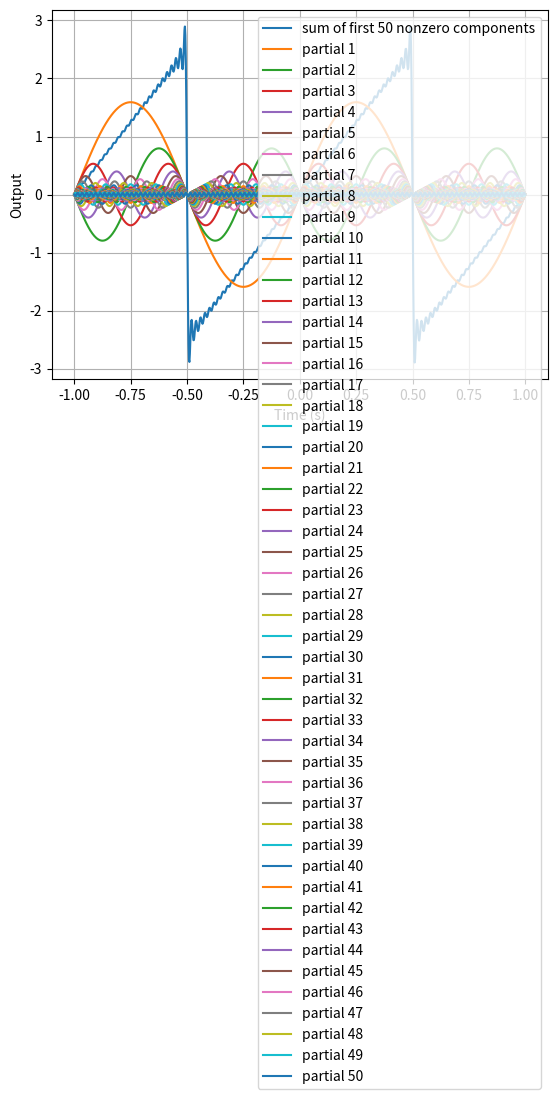

This chart was generated by the following Python code:
#f(t) = at for -T/2 < t <= T/2
# a=5
# T =1
# plot f along with partial sum of the fourier series synthesis, the first 50 nonzero components over -T<=t<=T
# a_0 = 2/T int(y(t)) = should be 0 over the period #2(a*t**2/2 + c)/T, c = 0 therefore: a_0 = a*t**2/T
# a_n = 0 since the function is odd over the period
# b_n = (2/T)*(a*(1/w**2*sin(wt)-t/w*cos(wt))) < this has to be evaluated from -T/2 to T/2!!!
# now with corrections!
import numpy as np
import sympy as sp
import matplotlib.pyplot as plt

#consts
a = 5
T = 1
pts = 1000
partials = 50
time = np.linspace(-T,T,pts)
#plot prep
fig, ax = plt.subplots()

#calc
n = 1
count = 0
y = np.empty(((len(time),partials)))
res = np.empty(len(time))
while True:
    w = 2*np.pi*n/T
    b_n = (2/T)*(a*(2/w**2*np.sin(w*T/2)-T/w*np.cos(w*T/2)))
    #old value: (2/T)*(a*(1/w**2*np.sin(w*t)-t/w*np.cos(w*t)))*np.sin(w*t)
    if count >= partials:
        break
    if b_n == 0:
        print(f"skipping n={n} since b_n is zero")
        n += 1
        continue
    for i, t in enumerate(time):
        y[i,count] = b_n*np.sin(w*t)
    count += 1
    n += 1
for i, x in enumerate(y):
    res[i] = np.sum(x)
ax.plot(time, res, label="sum of first 50 nonzero components")
for i in range(partials):
    ax.plot(time, y[:,i], label=f"partial {i+1}")
ax.set_xlabel("Time (s)")
ax.set_ylabel("Output")
ax.legend()
plt.grid()
plt.show()
